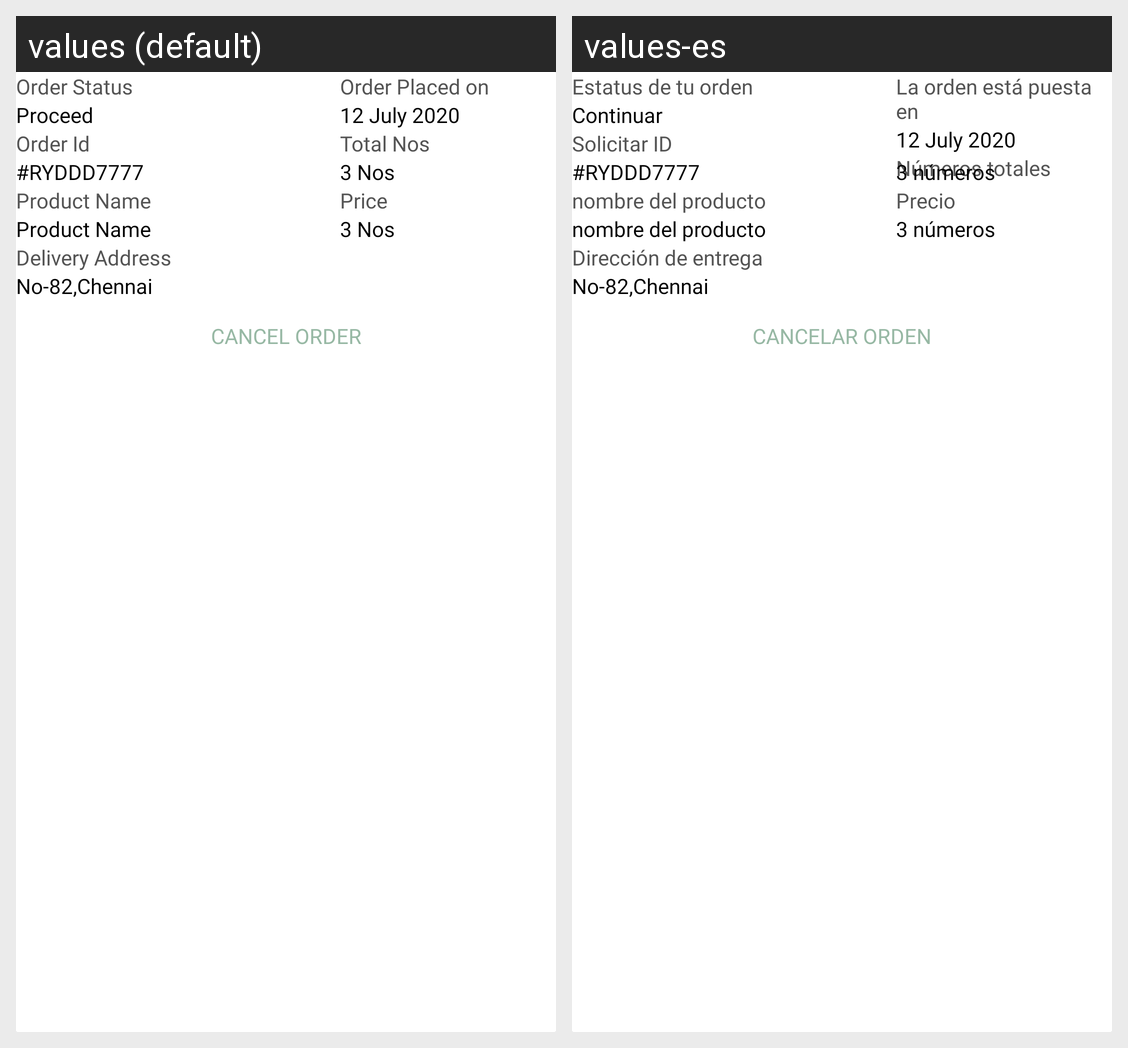

The Android screen above is rendered under two locales of the same app. Produce the string resources it draws, with the default and per-locale values.
Android screen res/layout/fragment_order_details.xml rendered under 2 locales, left to right: values (default), values-es. Device: Nexus 5 (rendered at 1080×1920; each locale shown at half size, 540×960, under a caption strip naming it); theme AppTheme.
Strings drawn on this screen, with the default value and each locale's value (text and hints the layout hard-codes, and strings that could not be matched under every locale, appear in the picture but are not listed):

order_status
  values: Order Status
  values-es: Estatus de tu orden

proceed
  values: Proceed
  values-es: Continuar

order_placed_on
  values: Order Placed on
  values-es: La orden está puesta en

order_id
  values: Order Id
  values-es: Solicitar ID

product_name
  values: Product Name
  values-es: nombre del producto

price
  values: Price
  values-es: Precio

nos
  values: 3 Nos
  values-es: 3 números

total_nos
  values: Total Nos
  values-es: Números totales

delievery_address
  values: Delivery Address
  values-es: Dirección de entrega

cancel_order
  values: Cancel Order
  values-es: Cancelar orden
